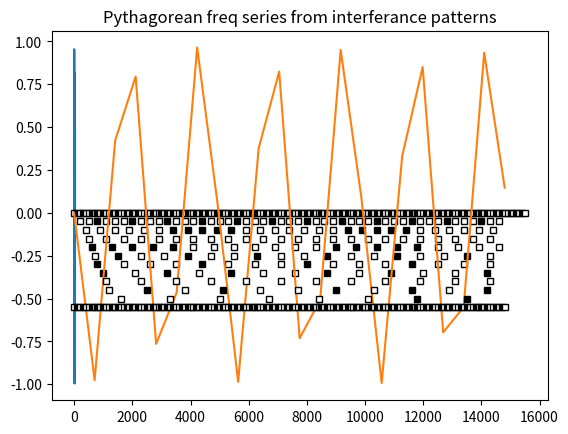

This figure's Python source: (Note: this script raises an exception after producing the figure.)
import matplotlib
import matplotlib.pyplot as plt
import numpy as np
import math
import datetime

#http://matplotlib.org/api/pyplot_api.html

'''

[redacted]
[redacted]

november 2016, deep into the night

we're trying to figure out the interference pattern for 3:2 pythagorean frequency series
i.e. the notes on the piano

it must be made of several oscillations

this script aims to determine if this is true

'''

class MyPooPlotter(object):

    def __init__(self, name, experiment):
        self.name = name
        self.experiment = experiment
        self.moveDown = 0.05
        self.generalCounter = 0
        self.bwHolder = [] #0=white, 1=black
        self.outerLoopSize = 14
        self.innerLoopSize = 150
        self.commony = 0
        self.size = 5.0
        self.tmpX = 0

        chartTitle = "Pythagorean freq series from interferance patterns"

        print("...running...", self.name.title())

        lengthOfRun = 10
        x = np.linspace(0, lengthOfRun*np.pi, 12) #just doing this to control the canvas at this point
        #FIND A BETTER WAY
        y = np.sin(x**2)

        self.f, self.ax = plt.subplots()
        #self.f.set_size_inches(7.0,4.0)
        self.ax.plot(x, y)
        self.ax.set_title(chartTitle)

    def determineColor(self):
        if self.bwHolder[self.generalCounter]==0:
                return('white')
        else:
                return('black')
            
        
    def plotSomeStuff(self):      
        self.generalCounter = 0
        self.tmpX = 0

        #outer loop
        for c in range(1, self.outerLoopSize):  #iterations

                ######## PAINT THE PIANO KEYS ########
                #white keys
                #STARTING ON C
                for f1 in range(1, 6): #5 looper
      
                        if f1%2 == 0:
                                tmpcolor='black'
                                self.bwHolder.append(1) #set up bwholder for later reference
                        else:
                                tmpcolor='white'
                                self.bwHolder.append(0) #set up bwholder for later reference

                        self.ax.plot(self.tmpX,self.commony,c=tmpcolor, ms=self.size, markeredgecolor='black', marker='s')

                        self.tmpX += 100
                        self.generalCounter += 1 #every time we plot, increment this so others can access bwholder

                #blacks
                for f1 in range(1, 8): #really 7
      
                        if f1%2 == 0:
                                tmpcolor='black'
                                self.bwHolder.append(1)
                        else:
                                tmpcolor='white'
                                self.bwHolder.append(0)

                        self.ax.plot(self.tmpX,self.commony,c=tmpcolor, ms=self.size, markeredgecolor='black', marker='s')

                        self.tmpX += 100
                        self.generalCounter += 1
       
        #THIS IS WHERE WE OVERLAY A BUNCH OF REPEATING FREQ WAVES
        # iterate through various dimensions

        #self.plotResonanceSeries(0.1)
        #self.plotResonanceSeries(0.2)
        #self.plotResonanceSeries(0.3)
        #self.plotResonanceSeries(0.4)
        #self.plotResonanceSeries(0.5)
        #self.plotResonanceSeries(0.6)
        #self.plotResonanceSeries(0.8)
        #self.plotResonanceSeries(0.8)
        #self.plotResonanceSeries(0.9)
        #self.plotResonanceSeries(1.1)
            
        self.plotResonanceSeries(1.5)
            
        self.plotResonanceSeries(5)  #WHAT THIS ACTUALLY DOES IS PAINTS 6 WHITE KEYS THEN IT
                                #LANDS ON 5 BLACK KEYS BEFORE BEGINNING AGAIN AT C
            
        self.plotResonanceSeries(6)  ### THIS LANDS ON EVERY F AND B ###

        self.plotResonanceSeries(7)

        self.plotResonanceSeries(8)
        
        self.plotResonanceSeries(9)
        
        self.plotResonanceSeries(11) # 11 appears to be a B/W oscillator
                                # could this indicate the boundary of the waveform?

        #TODO try to get the sine wave to outline the oscillation of the number series
        #make a sine wave here
        x = np.linspace(0, self.tmpX-100, num=22)
        y = np.sin(x*np.pi*math.sqrt(11))
        self.ax.plot(x, y)

        self.plotResonanceSeries(12) #12 is a multiple of 6 so we're already hitting these keys   

        self.plotResonanceSeries(13)

        self.plotResonanceSeries(17)

        self.plotResonanceSeries(1) # prints out the piano keys

        ######################################
        ############ DO THIS LAST ############
        plt.show()
        tmpName = 'render/_pyth_' + \
                  str( datetime.datetime.now().month ) + "-" + \
                  str( datetime.datetime.now().day ) + "-" + \
                  str( datetime.datetime.now().year ) + "-" + \
                  str( datetime.datetime.now().hour ) + \
                  str( datetime.datetime.now().minute ) + \
                  str( datetime.datetime.now().second) + ".png"
        self.f.savefig(tmpName)
        ######################################
        ######################################
        
        
    def plotResonanceSeries(self, pNumber):
        
        
        #RESET OUR ORIGINS
        self.tmpX = 0
        self.commony -= self.moveDown #move down a little
        self.generalCounter = 0
        isDirty = 0
        
        for c1 in range(1, self.innerLoopSize): 
            if c1%pNumber == 0:
                isDirty = 1
                tmpcolor=self.determineColor()
                self.ax.plot(self.tmpX,self.commony,c=tmpcolor, ms=self.size, markeredgecolor='black', marker='s')
            self.tmpX += 100
            self.generalCounter += 1

        if isDirty == 1:
            print("plotting " + str(pNumber))
        
foo = MyPooPlotter("fred", 1)
foo.plotSomeStuff()
